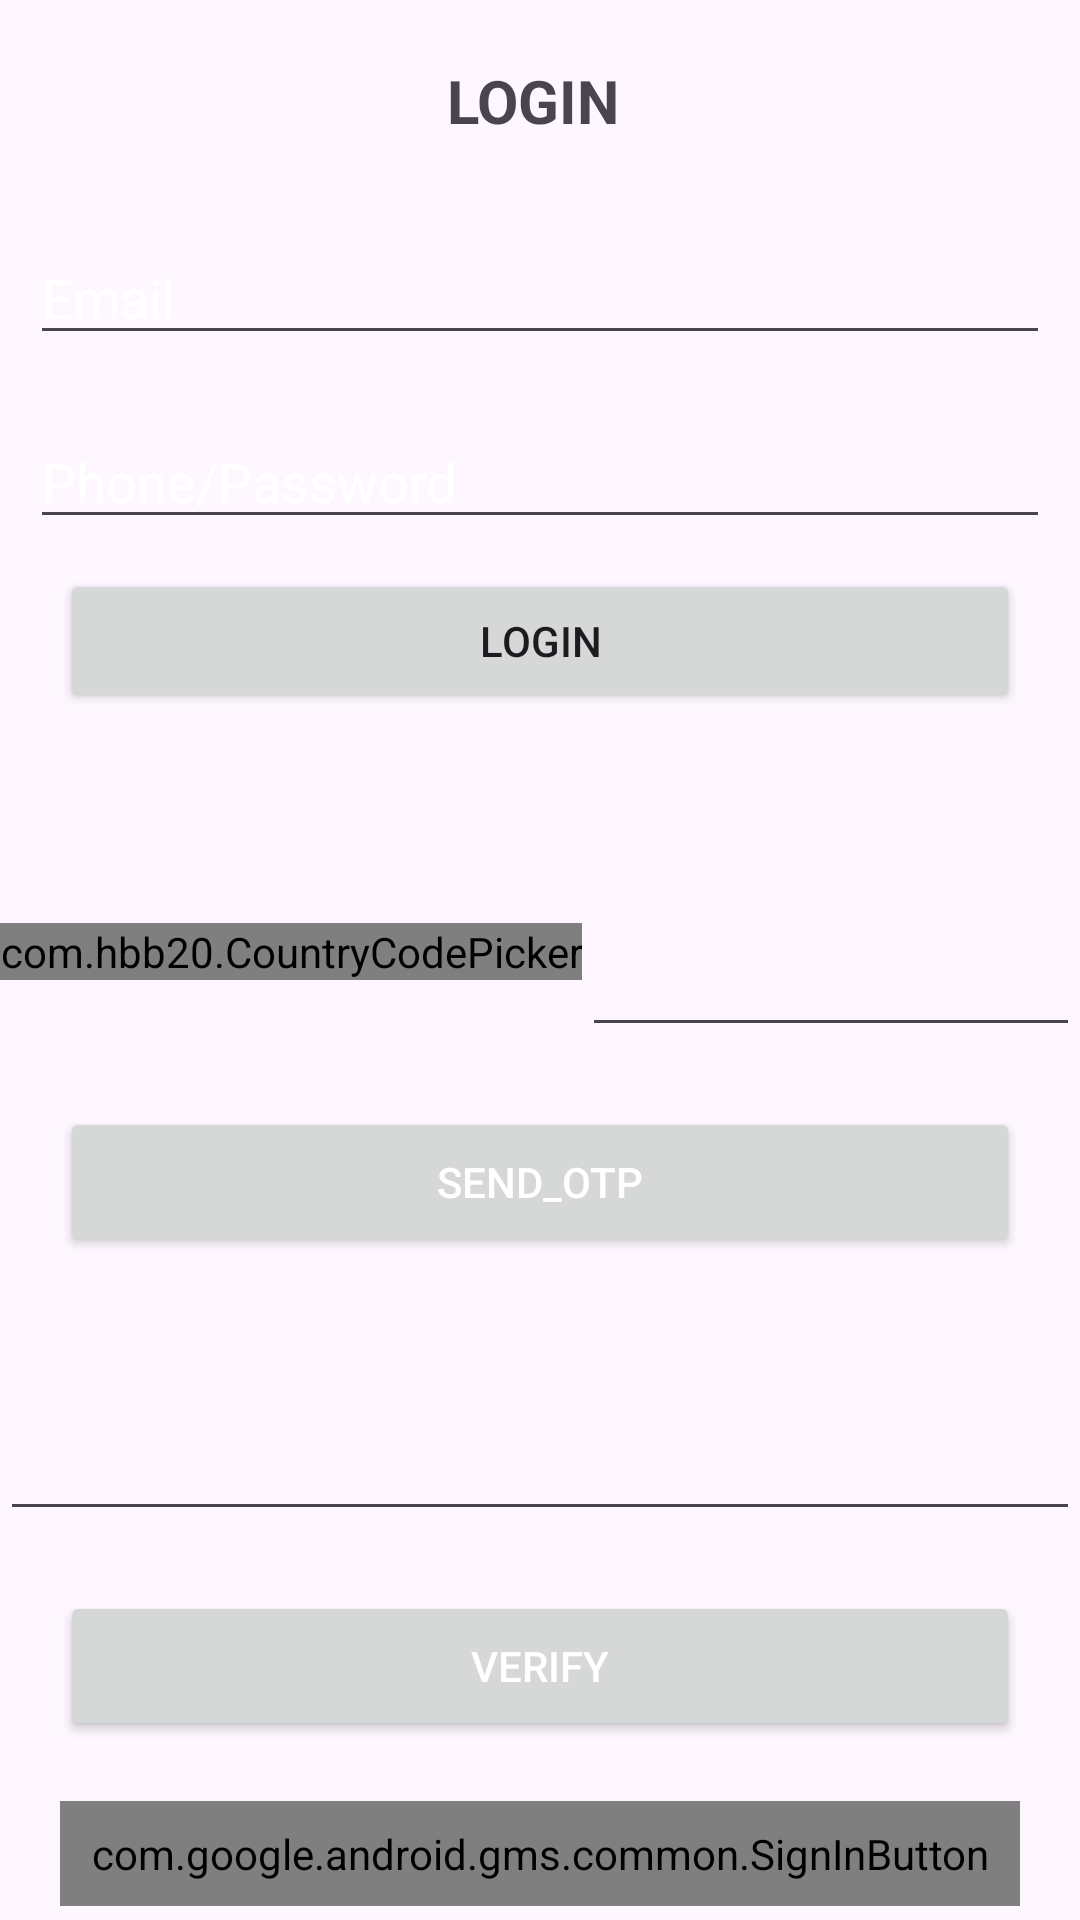

Here is an Android app screen rendered from its layout file. Give the layout XML and the strings, colors and styles it references.
<!-- AndroidManifest.xml: application theme Theme.HomeWorkProject -->
<!-- res/layout/activity_login.xml -->
<?xml version="1.0" encoding="utf-8"?>
<RelativeLayout
    xmlns:android="http://schemas.android.com/apk/res/android"
    xmlns:app="http://schemas.android.com/apk/res-auto"
    xmlns:tools="http://schemas.android.com/tools"
    android:layout_width="match_parent"
    android:layout_height="match_parent"
    tools:context=".LoginActivity">

    <TextView
        android:id="@+id/form"
        android:layout_width="match_parent"
        android:layout_height="wrap_content"
        android:text="LOGIN "
        android:textSize="20dp"
        android:textStyle="bold"
        android:textAlignment="center"
        android:layout_margin="20dp"
        />

    <EditText
        android:id="@+id/login_email"
        android:layout_below="@id/form"
        android:layout_width="match_parent"
        android:layout_height="wrap_content"
        android:hint="Email"
        android:textColorHint="@color/white"
        android:layout_margin="10dp"
        app:layout_constraintBottom_toBottomOf="parent"
        app:layout_constraintEnd_toEndOf="parent"
        app:layout_constraintStart_toStartOf="parent"
        app:layout_constraintTop_toTopOf="parent" />

    <EditText
        android:id="@+id/login_phone"
        android:layout_below="@id/login_email"
        android:layout_width="match_parent"
        android:layout_height="wrap_content"
        android:hint="Phone/Password"
        android:textColorHint="@color/white"
        android:layout_margin="10dp"
        app:layout_constraintBottom_toBottomOf="parent"
        app:layout_constraintEnd_toEndOf="parent"
        app:layout_constraintStart_toStartOf="parent"
        app:layout_constraintTop_toTopOf="parent" />

    <Button
        android:id="@+id/log_in"
        android:layout_width="match_parent"
        android:layout_height="wrap_content"
        android:text="Login"
        android:layout_marginLeft="20dp"
        android:layout_marginRight="20dp"
        android:layout_below="@+id/login_phone"
        />


    <com.hbb20.CountryCodePicker
        android:layout_marginTop="70dp"
        android:id="@+id/ccp"
        android:layout_below="@+id/log_in"
        android:layout_width="wrap_content"
        android:layout_height="wrap_content"
        android:background="@color/white"
        app:ccp_defaultNameCode="IND"
        />
    <EditText
        android:layout_marginTop="70dp"
        android:id="@+id/phone_number"
        android:layout_width="match_parent"
        android:layout_height="wrap_content"
        android:layout_below="@+id/log_in"
        android:layout_toRightOf="@id/ccp"
        android:inputType="number"
        />

    <Button
        android:id="@+id/sendOtp"
        android:layout_width="match_parent"
        android:layout_height="50dp"
        android:layout_below="@id/phone_number"
        android:layout_marginStart="20dp"
        android:layout_marginTop="20dp"
        android:layout_marginEnd="20dp"
        android:hint="SEND_OTP"
        android:textColorHint="@color/white" />


    <EditText
        android:layout_marginTop="50dp"
        android:id="@+id/otp"
        android:layout_width="match_parent"
        android:layout_height="wrap_content"
        android:inputType="number"
        android:layout_below="@id/sendOtp"
        />
    <Button
        android:id="@+id/verifyOtp"
        android:layout_width="match_parent"
        android:layout_height="50dp"
        android:layout_below="@id/otp"
        android:layout_marginTop="20dp"
        android:layout_marginLeft="20dp"
        android:layout_marginRight="20dp"
        android:hint="VERIFY"
        android:textColorHint="@color/white"
        />

    <com.google.android.gms.common.SignInButton
        android:id="@+id/sign_in_button"
        android:layout_width="match_parent"
        android:layout_height="wrap_content"
        android:layout_marginTop="20dp"
        android:padding="8dp"
        android:layout_below="@id/verifyOtp"
        android:background="@drawable/botton_normal_shape"
        android:text="Continue with google"
        android:layout_marginLeft="20dp"
        android:layout_marginRight="20dp"
        android:textColor="@color/white"
        android:drawableLeft="@drawable/common_google_signin_btn_icon_dark"
        android:textSize="17sp"/>

</RelativeLayout>
<!-- resources referenced by this layout -->
<resources>
  <style name="Theme.HomeWorkProject" parent="Base.Theme.HomeWorkProject" />
  <style name="Base.Theme.HomeWorkProject" parent="Theme.Material3.DayNight.NoActionBar">
          
          
      </style>
  <!-- not gathered from this repository: default colours our renderer supplied (Android Studio template values) -->
  <color name="white">#FFFFFFFF</color>
</resources>
